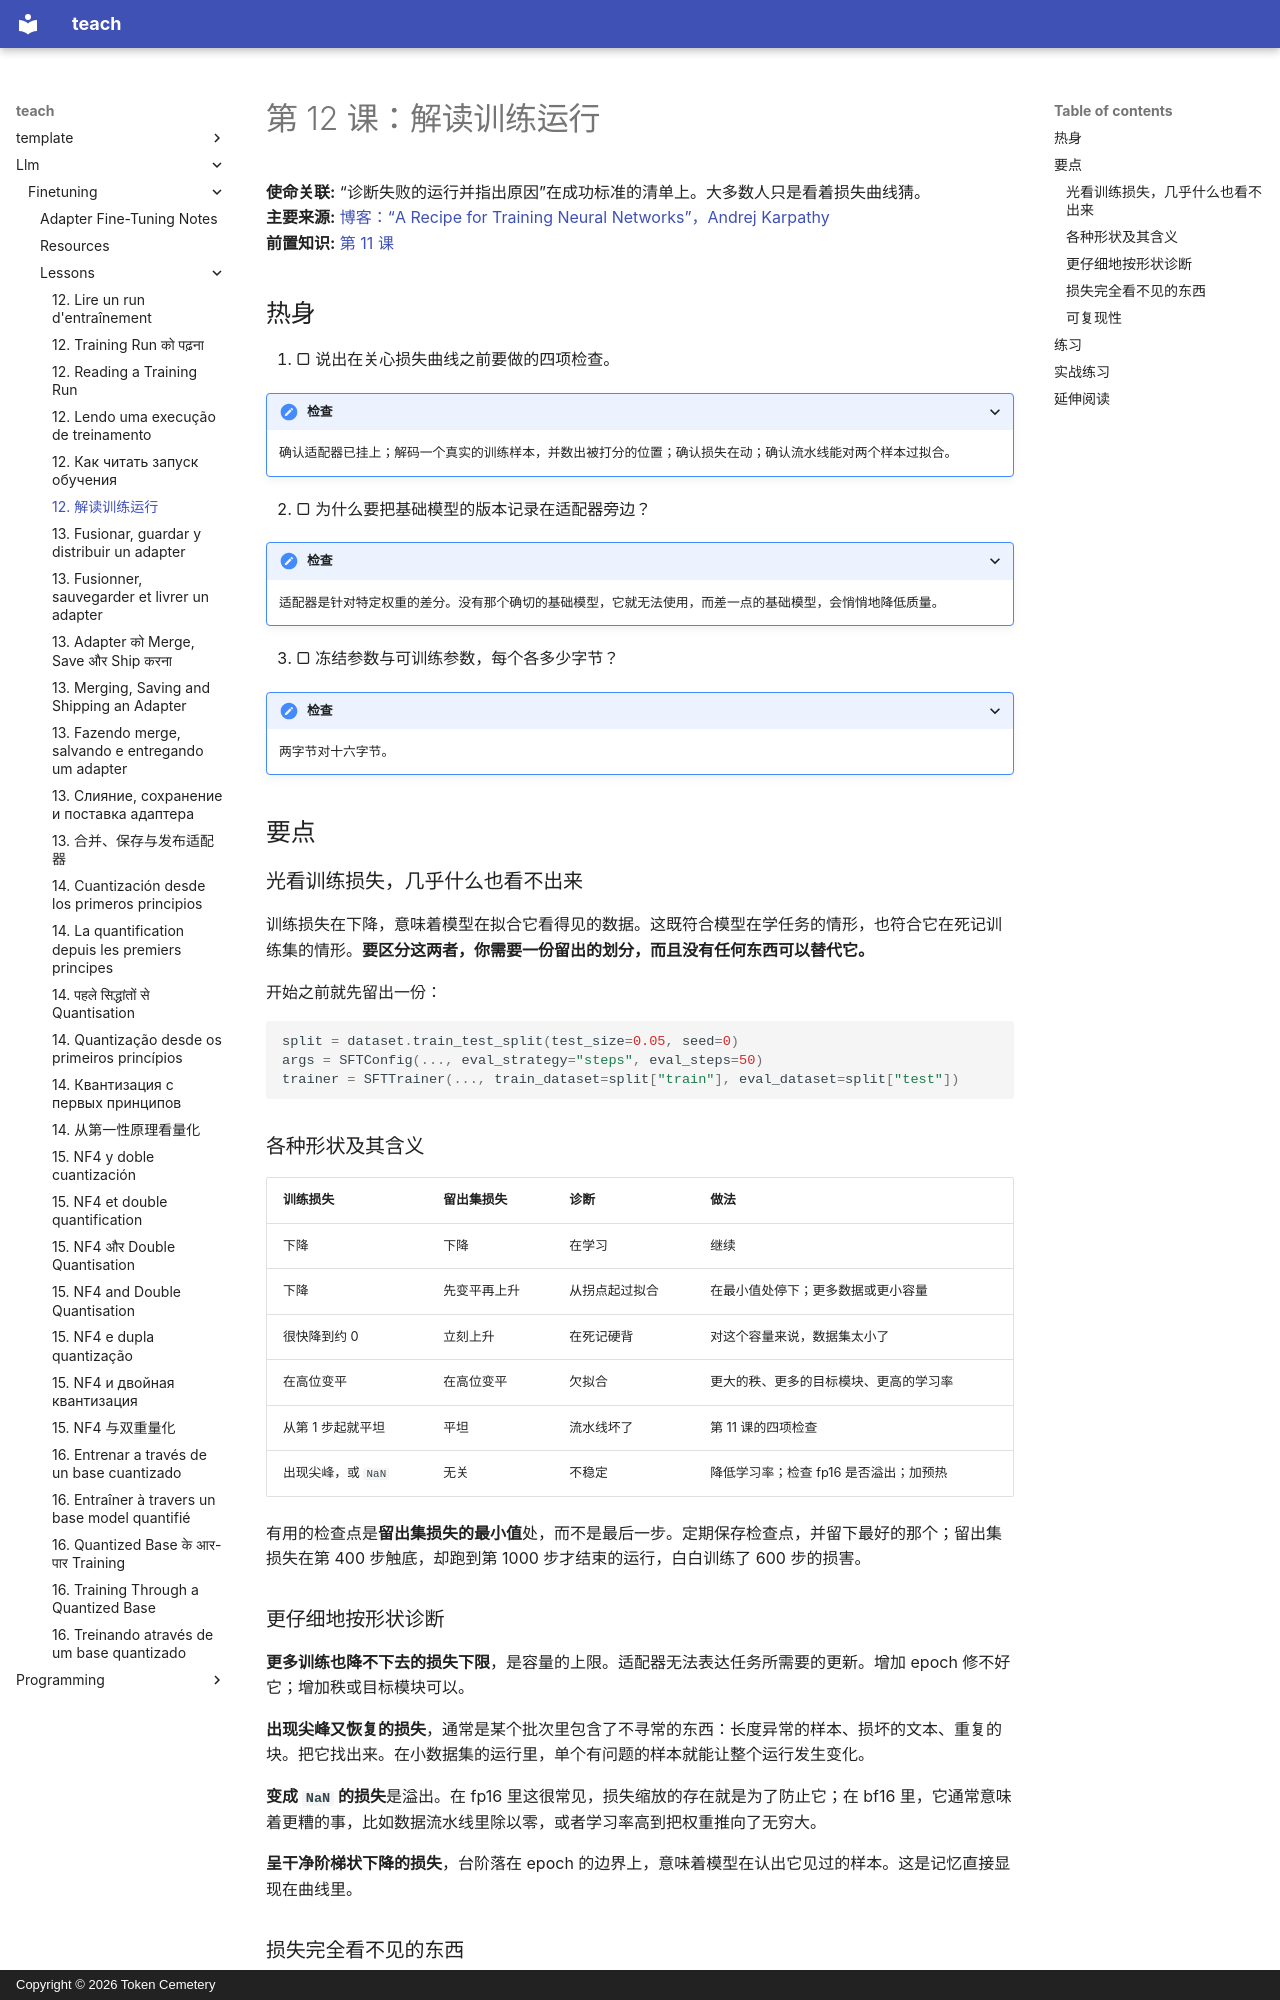

repository: TokenCemetery/teach · page: llm/finetuning/lessons/0012-reading-a-training-run.zh/index.html · generator: mkdocs · copyright: Copyright © 2026 Token Cemetery

---
title: "12. 解读训练运行"
description: "按曲线形状诊断，以及损失看不见的东西"
type: lesson
---

# 第 12 课：解读训练运行

**使命关联:** “诊断失败的运行并指出原因”在成功标准的清单上。大多数人只是看着损失曲线猜。
**主要来源:** [博客：“A Recipe for Training Neural Networks”，Andrej Karpathy](https://karpathy.github.io/2019/04/25/recipe/)
**前置知识:** [第 11 课](0011-your-first-adapter.md)

## 热身

1. ▢ 说出在关心损失曲线之前要做的四项检查。

<details markdown="1"><summary>检查</summary>

确认适配器已挂上；解码一个真实的训练样本，并数出被打分的位置；确认损失在动；确认流水线能对两个样本过拟合。

</details>

2. ▢ 为什么要把基础模型的版本记录在适配器旁边？

<details markdown="1"><summary>检查</summary>

适配器是针对特定权重的差分。没有那个确切的基础模型，它就无法使用，而差一点的基础模型，会悄悄地降低质量。

</details>

3. ▢ 冻结参数与可训练参数，每个各多少字节？

<details markdown="1"><summary>检查</summary>

两字节对十六字节。

</details>

## 要点

### 光看训练损失，几乎什么也看不出来

训练损失在下降，意味着模型在拟合它看得见的数据。这既符合模型在学任务的情形，也符合它在死记训练集的情形。**要区分这两者，你需要一份留出的划分，而且没有任何东西可以替代它。**

开始之前就先留出一份：

```python
split = dataset.train_test_split(test_size=0.05, seed=0)
args = SFTConfig(..., eval_strategy="steps", eval_steps=50)
trainer = SFTTrainer(..., train_dataset=split["train"], eval_dataset=split["test"])
```

### 各种形状及其含义

| 训练损失 | 留出集损失 | 诊断 | 做法 |
|---|---|---|---|
| 下降 | 下降 | 在学习 | 继续 |
| 下降 | 先变平再上升 | 从拐点起过拟合 | 在最小值处停下；更多数据或更小容量 |
| 很快降到约 0 | 立刻上升 | 在死记硬背 | 对这个容量来说，数据集太小了 |
| 在高位变平 | 在高位变平 | 欠拟合 | 更大的秩、更多的目标模块、更高的学习率 |
| 从第 1 步起就平坦 | 平坦 | 流水线坏了 | 第 11 课的四项检查 |
| 出现尖峰，或 `NaN` | 无关 | 不稳定 | 降低学习率；检查 fp16 是否溢出；加预热 |

有用的检查点是**留出集损失的最小值**处，而不是最后一步。定期保存检查点，并留下最好的那个；留出集损失在第 400 步触底，却跑到第 1000 步才结束的运行，白白训练了 600 步的损害。

### 更仔细地按形状诊断

**更多训练也降不下去的损失下限**，是容量的上限。适配器无法表达任务所需要的更新。增加 epoch 修不好它；增加秩或目标模块可以。

**出现尖峰又恢复的损失**，通常是某个批次里包含了不寻常的东西：长度异常的样本、损坏的文本、重复的块。把它找出来。在小数据集的运行里，单个有问题的样本就能让整个运行发生变化。

**变成 `NaN` 的损失**是溢出。在 fp16 里这很常见，损失缩放的存在就是为了防止它；在 bf16 里，它通常意味着更糟的事，比如数据流水线里除以零，或者学习率高到把权重推向了无穷大。

**呈干净阶梯状下降的损失**，台阶落在 epoch 的边界上，意味着模型在认出它见过的样本。这是记忆直接显现在曲线里。
